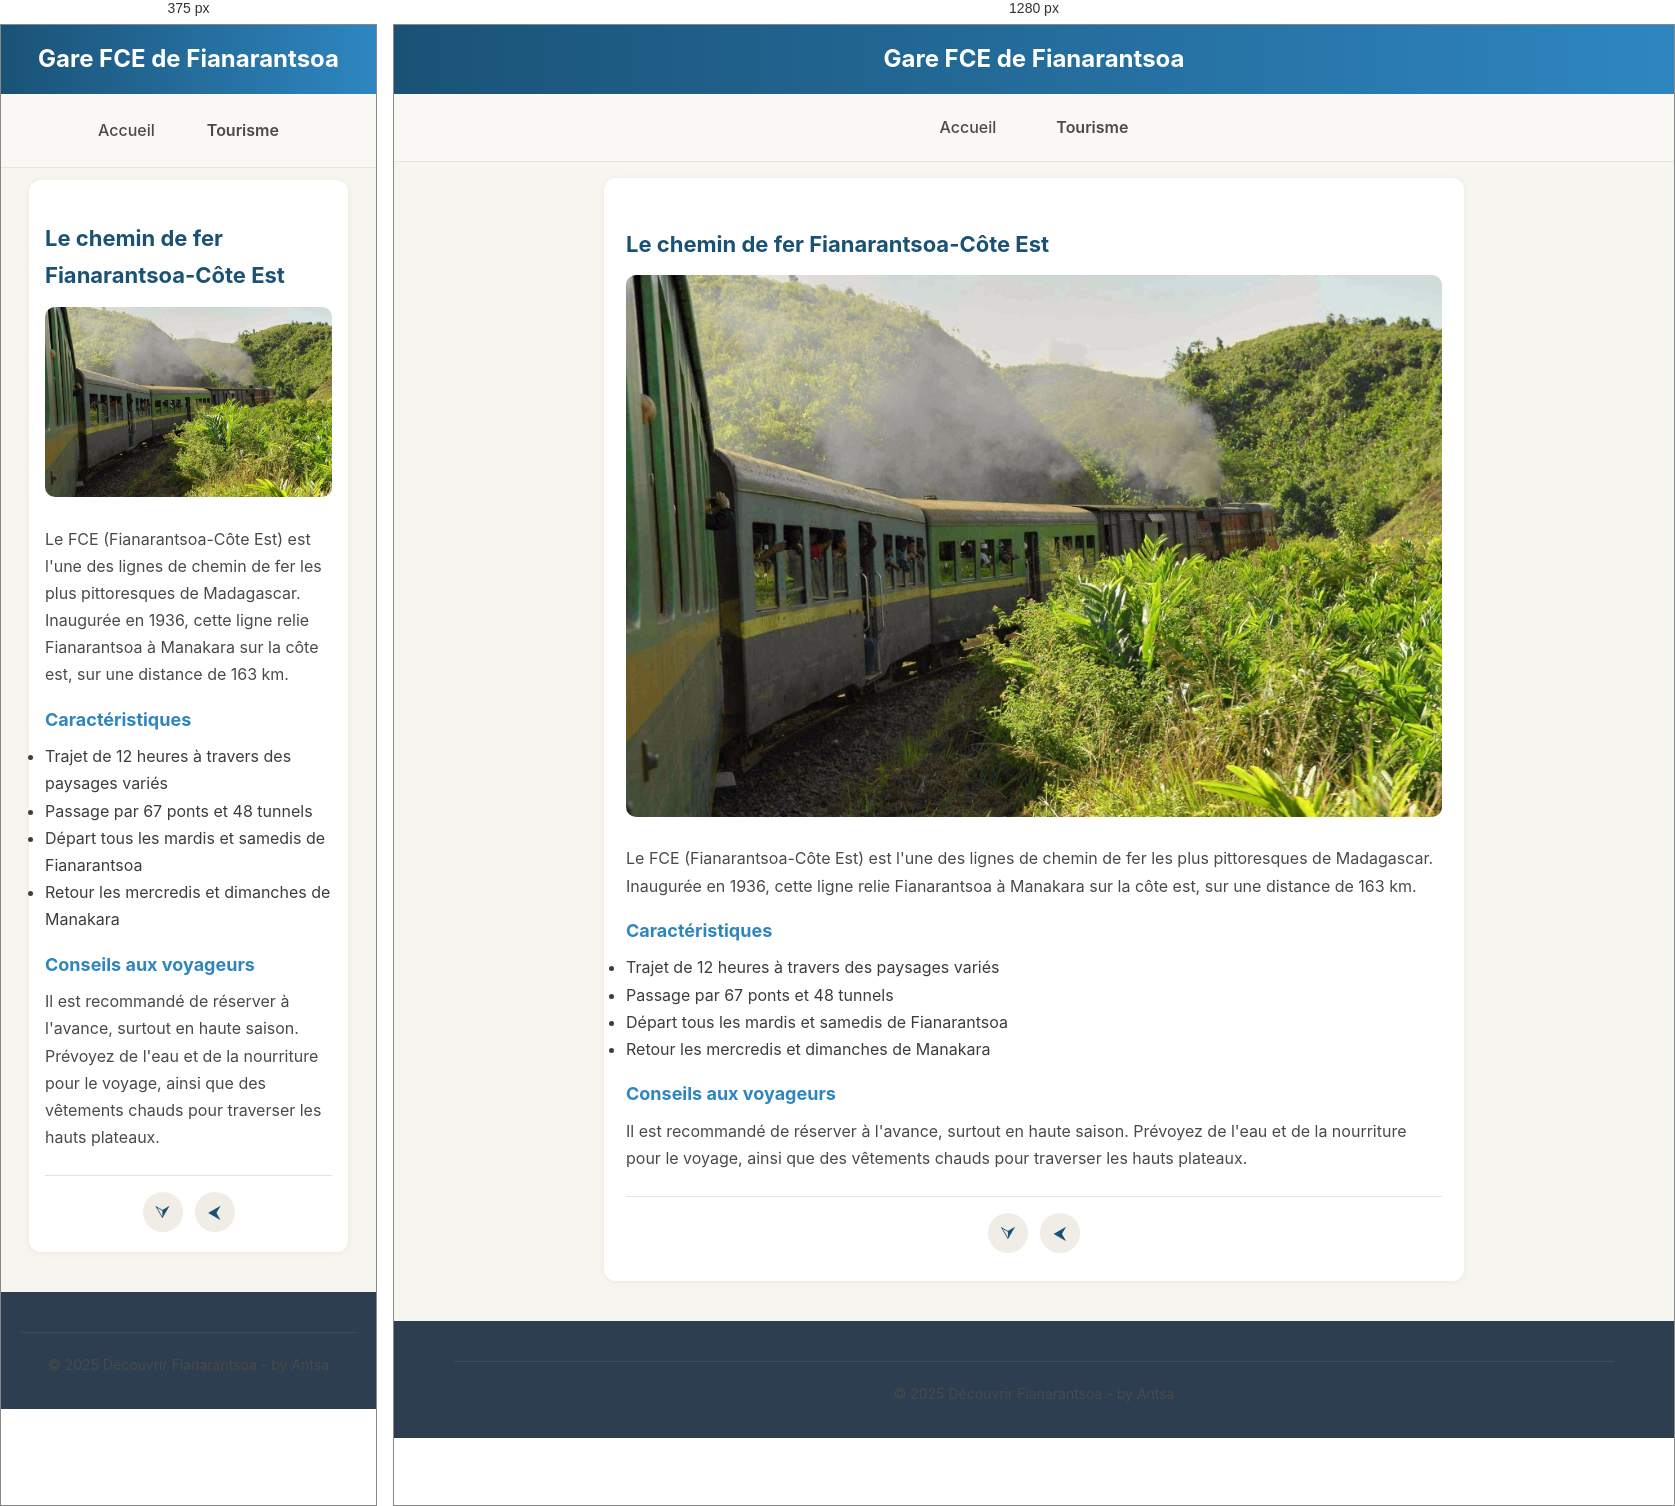
Rendered at 375 px and 1280 px, left to right.

<!-- file: FCE.html -->
<!DOCTYPE html>
<html lang="fr">
<head>
    <meta charset="UTF-8">
    <meta name="viewport" content="width=device-width, initial-scale=1.0">
    <title>Gare FCE - Tourisme à Fianarantsoa</title>
    <link rel="stylesheet" href="../style.css">
</head>
<body>
    <header>
        <div class="container" style="text-align:center;">
            <h1 style="font-size:24px; margin:0;">Gare FCE de Fianarantsoa</h1>
        </div>
    </header>

    <nav class="kanto">
        <div class="kanto1">
            <a href="../index.html" class="nav-item">Accueil</a>
            <a href="../tourisme.html" class="nav-item" style="font-weight:600;">Tourisme</a>
        </div>
    </nav>

    <main class="container" style="max-width:900px;">
        <section>
            <h2>Le chemin de fer Fianarantsoa-Côte Est</h2>
            <img src="../images/FCE1.jpg" alt="Gare FCE" style="max-width:100%; border-radius:10px; margin-bottom:20px;">
            <p>Le FCE (Fianarantsoa-Côte Est) est l'une des lignes de chemin de fer les plus pittoresques de Madagascar. Inaugurée en 1936, cette ligne relie Fianarantsoa à Manakara sur la côte est, sur une distance de 163 km.</p>
            <h3>Caractéristiques</h3>
            <ul>
                <li>Trajet de 12 heures à travers des paysages variés</li>
                <li>Passage par 67 ponts et 48 tunnels</li>
                <li>Départ tous les mardis et samedis de Fianarantsoa</li>
                <li>Retour les mercredis et dimanches de Manakara</li>
            </ul>
            <h3>Conseils aux voyageurs</h3>
            <p>Il est recommandé de réserver à l'avance, surtout en haute saison. Prévoyez de l'eau et de la nourriture pour le voyage, ainsi que des vêtements chauds pour traverser les hauts plateaux.</p>
            <div class="navigation-links">
                <a href="Tanàna.html">&#x2B9B;</a>
                <a href="Vignoble.html">&#x2B9C;</a>
            </div>
        </section>
    </main>

    <footer>
        <div class="container">
            <div class="copyright">
                <p>&copy; 2025 Découvrir Fianarantsoa - by Antsa</p>
            </div>
        </div>
    </footer>
</body>
</html>


/* @media block from style.css */
@media (max-width: 768px) {
    .header-top {
        flex-direction: column;
        text-align: center;
    }
    .site-title {
        margin: 6px 0 0;
    }
    .nav-container {
        flex-direction: column;
        align-items: center;
    }
    .nav-item {
        margin: 3px 0;
        width: 100%;
        text-align: center;
    }
    .features,
    .tourisme-list {
        flex-direction: column;
    }
    .footer-columns {
        grid-template-columns: 1fr;
        text-align: center;
    }
    .hero h1 {
        font-size: 28px;
    }
    .hero p {
        font-size: 17px;
    }
    .newsletter {
        flex-direction: column;
    }
    .newsletter input {
        border-radius: 4px;
        margin-bottom: 6px;
    }
    .newsletter button {
        border-radius: 4px;
    }
    section {
        padding: 20px 16px;
        margin: 12px 8px;
    }
}